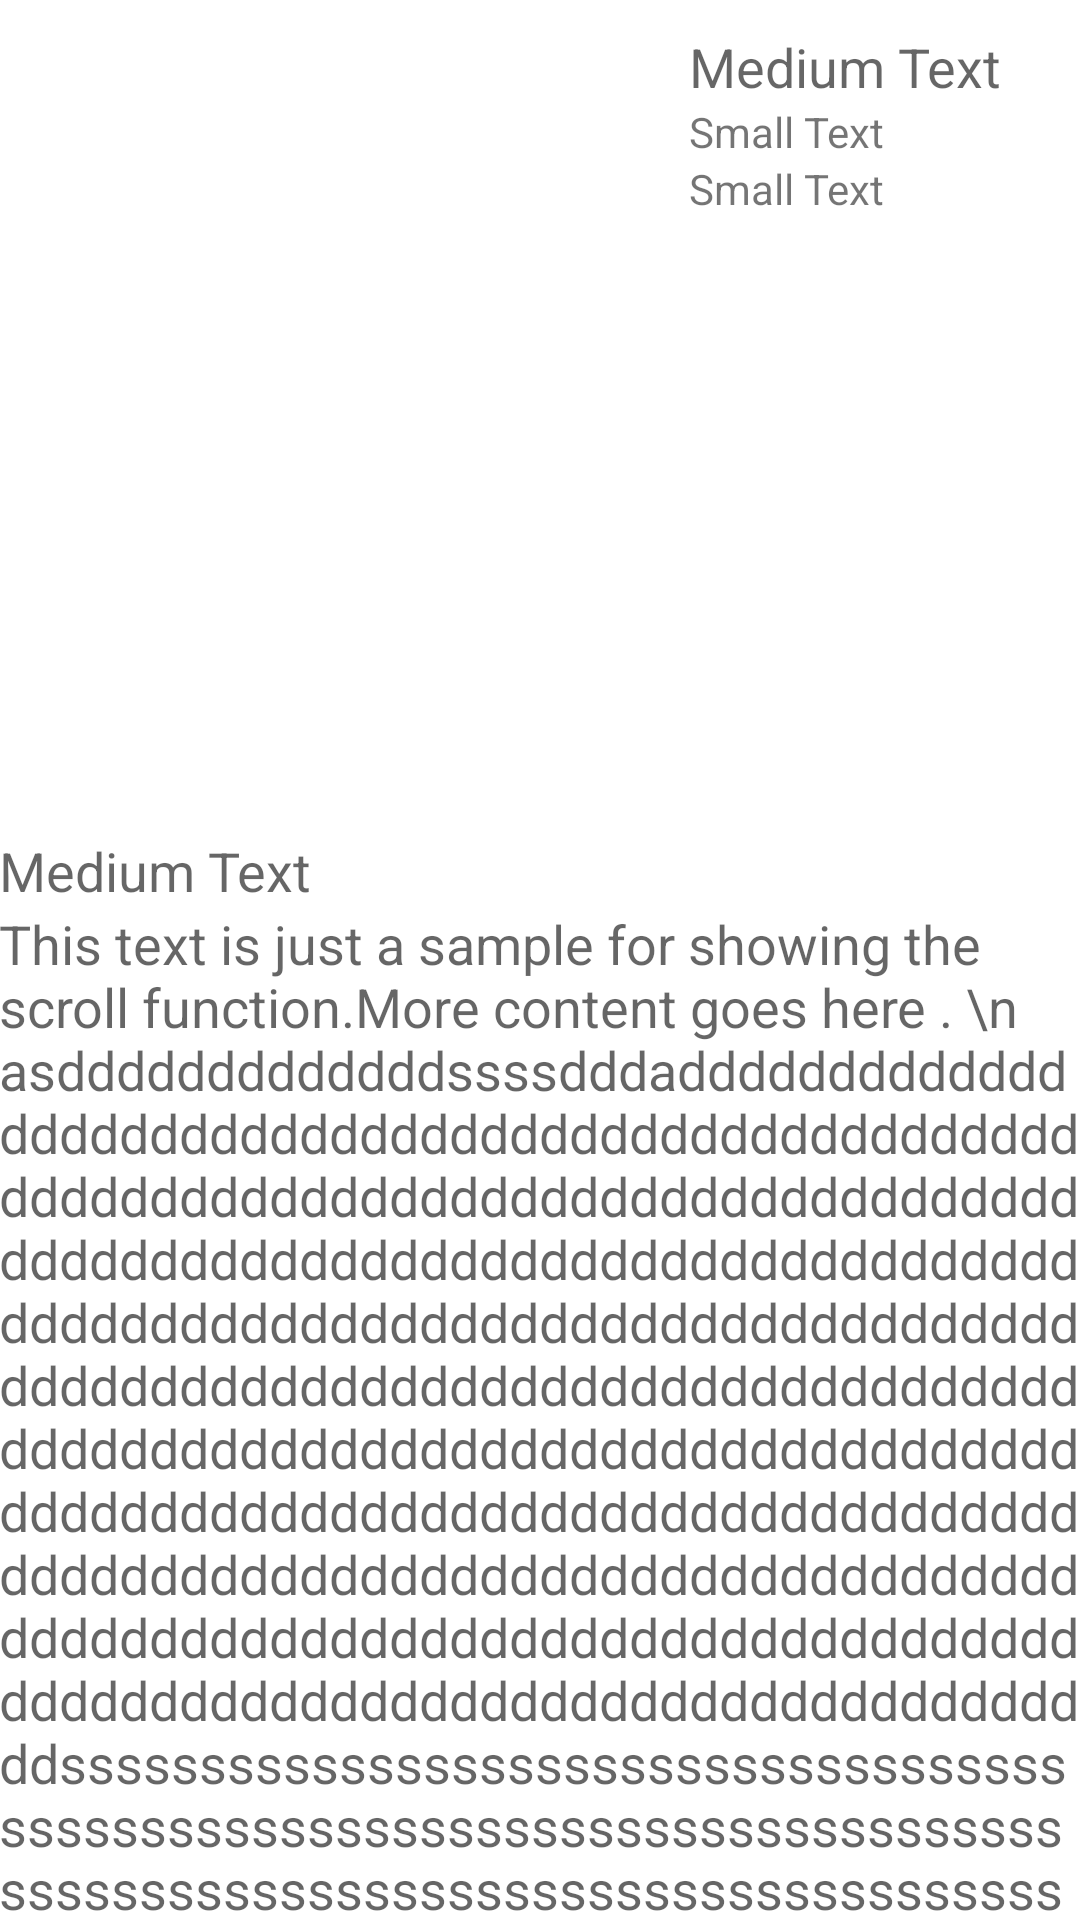

The Android layout XML behind this screen, and the referenced resources:
<!-- AndroidManifest.xml: application theme AppTheme -->
<!-- res/layout/content_detail.xml -->
<?xml version="1.0" encoding="utf-8"?>
<RelativeLayout
    xmlns:android="http://schemas.android.com/apk/res/android"
    xmlns:app="http://schemas.android.com/apk/res-auto"
    android:layout_width="match_parent"
    android:background="#ffffff"
    android:layout_height="match_parent"
    android:paddingLeft="@dimen/activity_horizontal_margin"
    android:paddingRight="@dimen/activity_horizontal_margin"
    android:paddingBottom="@dimen/activity_vertical_margin"
    app:layout_behavior="@string/appbar_scrolling_view_behavior"

    >


    <ImageView
        android:layout_width="wrap_content"
        android:layout_height="wrap_content"
        android:id="@+id/detail_poster"
        android:layout_alignParentTop="true"
        android:layout_alignParentLeft="true"
        android:layout_alignParentStart="true"
        android:src="@drawable/sample"/>

    <LinearLayout
        android:orientation="vertical"
        android:layout_width="wrap_content"
        android:layout_height="wrap_content"
        android:layout_marginLeft="10dp"
        android:layout_alignParentTop="true"
        android:layout_toRightOf="@+id/detail_poster"
        android:layout_toEndOf="@+id/detail_poster"
        android:id="@+id/linearLayout"
        android:layout_marginTop="10dp">

        <TextView
            android:layout_width="wrap_content"
            android:layout_height="wrap_content"
            android:textAppearance="?android:attr/textAppearanceMedium"
            android:text="Medium Text"
            android:id="@+id/detail_title"
            android:layout_alignTop="@+id/detail_poster"
            android:layout_centerHorizontal="true"/>

        <TextView
            android:layout_width="wrap_content"
            android:layout_height="wrap_content"
            android:textAppearance="?android:attr/textAppearanceSmall"
            android:text="Small Text"
            android:id="@+id/detail_date"
            android:layout_below="@+id/detail_title"
            android:layout_centerHorizontal="true"/>

        <TextView
            android:layout_width="wrap_content"
            android:layout_height="wrap_content"
            android:textAppearance="?android:attr/textAppearanceSmall"
            android:text="Small Text"
            android:id="@+id/detail_duration"
            android:layout_below="@+id/detail_date"
            android:layout_centerHorizontal="true"/>

    </LinearLayout>

    <TextView
        android:layout_width="wrap_content"
        android:layout_height="wrap_content"
        android:textAppearance="?android:attr/textAppearanceMedium"
        android:text="Medium Text"
        android:id="@+id/detail_desc"
        android:layout_below="@id/detail_poster"
        android:layout_alignParentLeft="true"
        android:layout_alignParentStart="true"/>
    <TextView
        android:layout_width="wrap_content"
        android:layout_height="wrap_content"
        android:textAppearance="?android:attr/textAppearanceMedium"
        android:text="This text is just a sample for showing the scroll function.More content goes here . \n asdddddddddddddssssdddadddddddddddddddddddddddddddddddddddddddddddddddddddddddddddddddddddddddddddddddddddddddddddddddddddddddddddddddddddddddddddddddddddddddddddddddddddddddddddddddddddddddddddddddddddddddddddddddddddddddddddddddddddddddddddddddddddddddddddddddddddddddddddddddddddddddddddddddddddddddddddddddddddddddddddddddddddddddddddddddddddddddddddddddddddddddddddddddddddddddddddddddddddddddssssssssssssssssssssssssssssssssssssssssssssssssssssssssssssssssssssssssssssssssssssssssssssssssssssssssssssssssssssssssssssssssssssssssssssssssssssssssssssssssssssssssssssssssssssssssssssssssssssssss"
        android:id="@+id/detail_desc1"
        android:layout_below="@id/detail_desc"
        android:layout_alignParentLeft="true"
        android:layout_alignParentStart="true"/>


</RelativeLayout>
<!-- resources referenced by this layout -->
<resources>
  <!-- drawable sample: jpg bitmap (drawable, 3560 bytes) -->
  <style name="AppTheme" parent="Theme.AppCompat.Light.DarkActionBar">
          
          <item name="colorPrimary">@color/colorPrimary</item>
          <item name="colorPrimaryDark">@color/colorPrimaryDark</item>
          <item name="colorAccent">@color/colorAccent</item>
          <item name="android:colorLongPressedHighlight">@color/colorPrimaryLight</item>
      </style>
  <color name="colorPrimary">#d11125</color>
  <color name="colorPrimaryDark">#710813</color>
  <color name="colorAccent">#3f51b5</color>
  <color name="colorPrimaryLight">#979797</color>
</resources>
